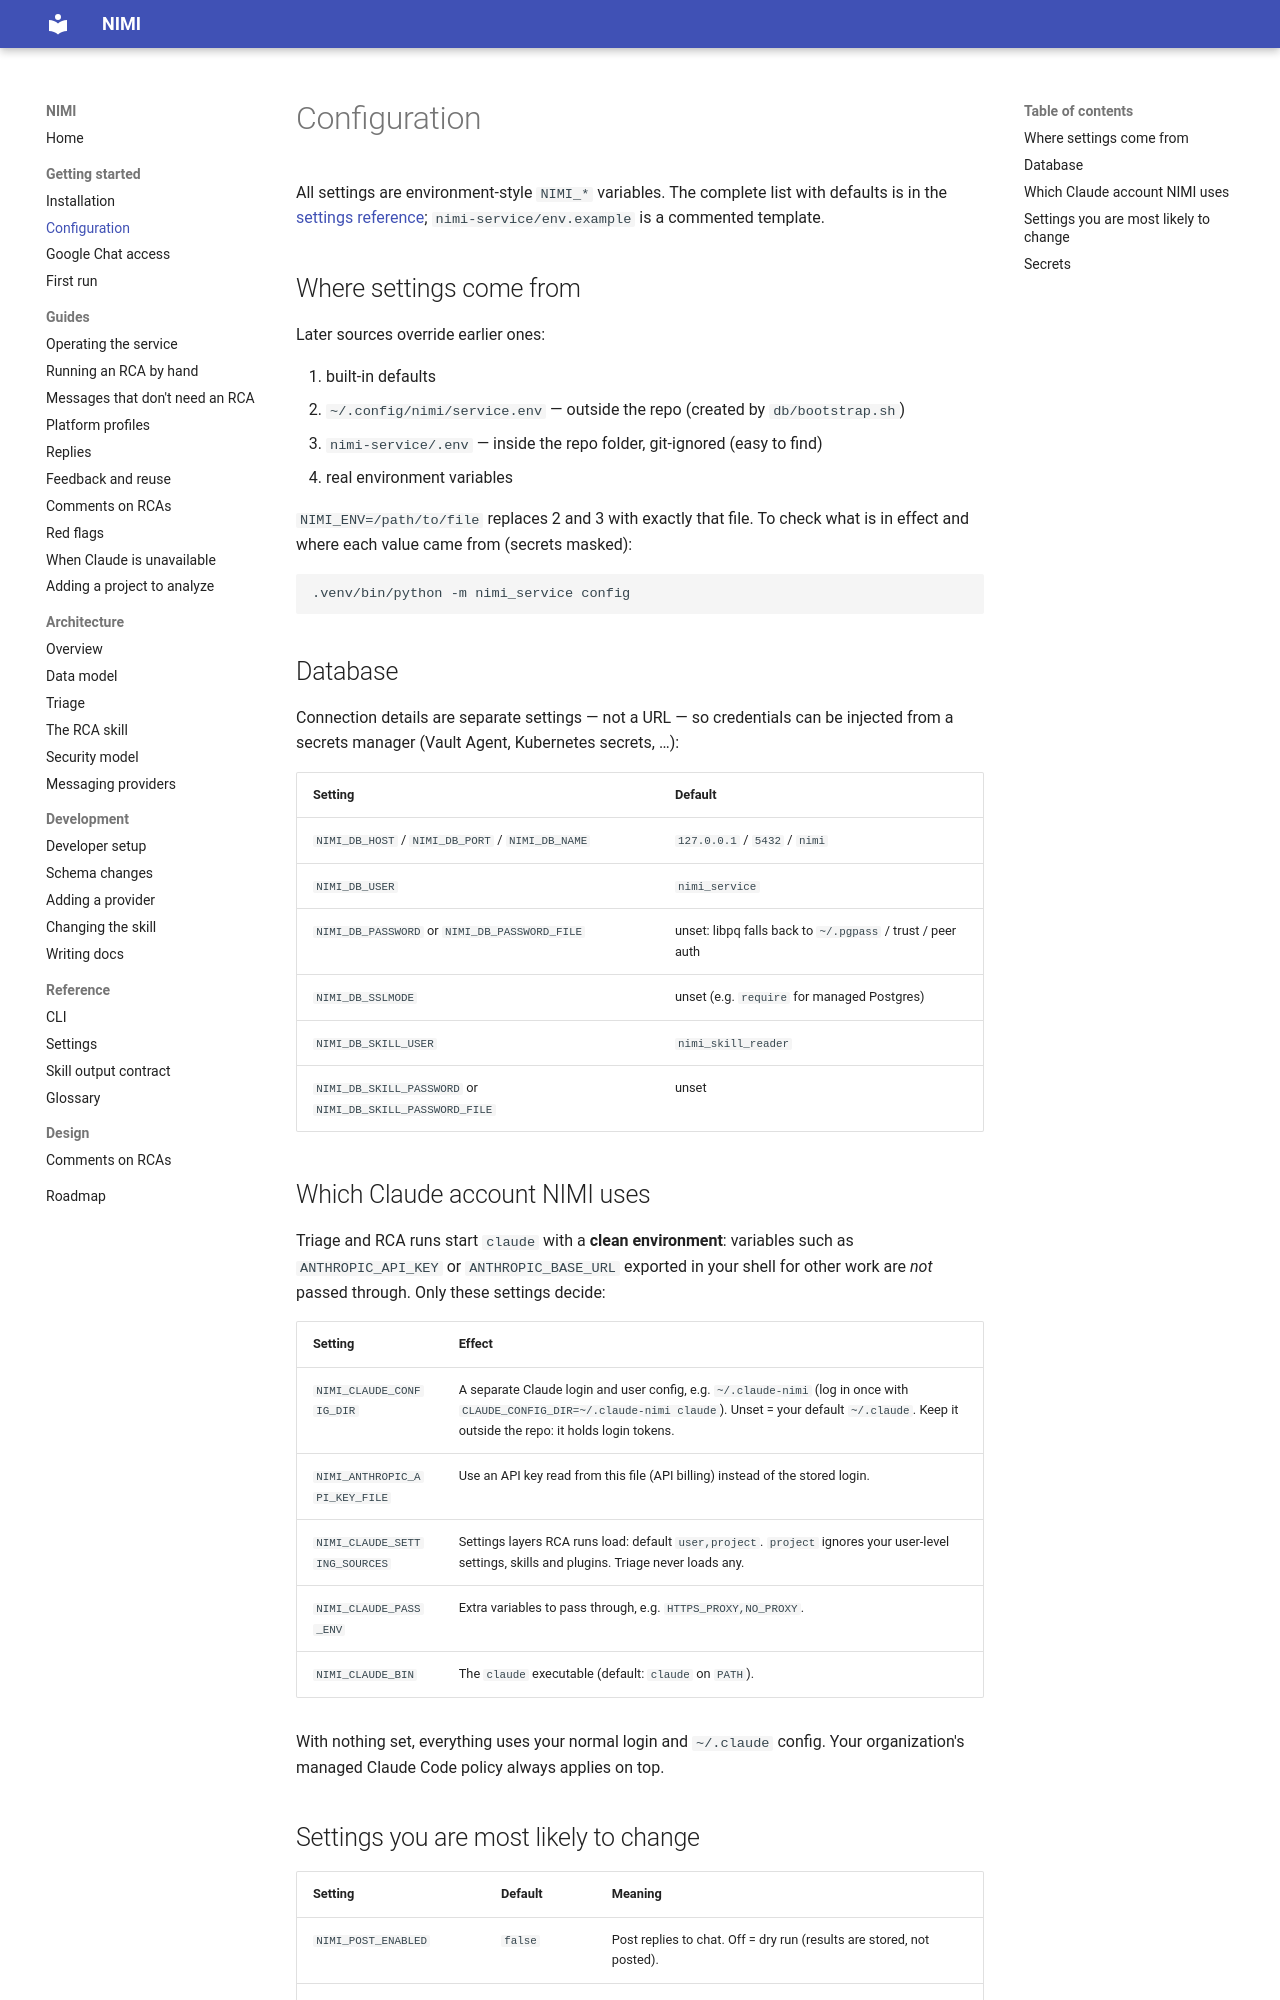

repository: ShadowXHunter/nimi · page: getting-started/configuration/index.html · generator: mkdocs

# Configuration

All settings are environment-style `NIMI_*` variables. The complete list with defaults is in the
[settings reference](../reference/settings.md); `nimi-service/env.example` is a commented template.

## Where settings come from

Later sources override earlier ones:

1. built-in defaults
2. `~/.config/nimi/service.env` — outside the repo (created by `db/bootstrap.sh`)
3. `nimi-service/.env` — inside the repo folder, git-ignored (easy to find)
4. real environment variables

`NIMI_ENV=/path/to/file` replaces 2 and 3 with exactly that file. To check what is in effect and where
each value came from (secrets masked):

```bash
.venv/bin/python -m nimi_service config
```

## Database

Connection details are separate settings — not a URL — so credentials can be injected from a secrets
manager (Vault Agent, Kubernetes secrets, …):

| Setting | Default |
|---|---|
| `NIMI_DB_HOST` / `NIMI_DB_PORT` / `NIMI_DB_NAME` | `127.0.0.1` / `5432` / `nimi` |
| `NIMI_DB_USER` | `nimi_service` |
| `NIMI_DB_PASSWORD` or `NIMI_DB_PASSWORD_FILE` | unset: libpq falls back to `~/.pgpass` / trust / peer auth |
| `NIMI_DB_SSLMODE` | unset (e.g. `require` for managed Postgres) |
| `NIMI_DB_SKILL_USER` | `nimi_skill_reader` |
| `NIMI_DB_SKILL_PASSWORD` or `NIMI_DB_SKILL_PASSWORD_FILE` | unset |

## Which Claude account NIMI uses

Triage and RCA runs start `claude` with a **clean environment**: variables such as `ANTHROPIC_API_KEY` or
`ANTHROPIC_BASE_URL` exported in your shell for other work are *not* passed through. Only these settings
decide:

| Setting | Effect |
|---|---|
| `NIMI_CLAUDE_CONFIG_DIR` | A separate Claude login and user config, e.g. `~/.claude-nimi` (log in once with `CLAUDE_CONFIG_DIR=~/.claude-nimi claude`). Unset = your default `~/.claude`. Keep it outside the repo: it holds login tokens. |
| `NIMI_ANTHROPIC_API_KEY_FILE` | Use an API key read from this file (API billing) instead of the stored login. |
| `NIMI_CLAUDE_SETTING_SOURCES` | Settings layers RCA runs load: default `user,project`. `project` ignores your user-level settings, skills and plugins. Triage never loads any. |
| `NIMI_CLAUDE_PASS_ENV` | Extra variables to pass through, e.g. `HTTPS_PROXY,NO_PROXY`. |
| `NIMI_CLAUDE_BIN` | The `claude` executable (default: `claude` on `PATH`). |

With nothing set, everything uses your normal login and `~/.claude` config. Your organization's managed
Claude Code policy always applies on top.
